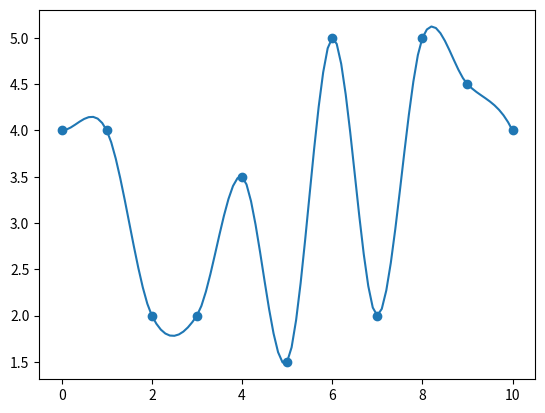

The script that saved this image:
import numpy as np
import matplotlib.pyplot as plt

# Spline fitting using points
def spline_fitting_points(t, c):
    T = np.array([
        [t[0]**3, t[0]**2, t[0], 1],
        [t[1]**3, t[1]**2, t[1], 1],
        [t[2]**3, t[2]**2, t[2], 1],
        [t[3]**3, t[3]**2, t[3], 1]
    ])
    Ti = np.linalg.inv(T)
    y = np.matmul(Ti, c)

    fig = plt.subplot()
    fig.scatter(t, c, label='data')
    xt = np.arange(max(t)+1)
    yt = (y[0] * xt**3) + (y[1] * xt**2) + (y[2] * xt) + y[3]
    fig.plot(xt, yt, label='spline fit')

    plt.show()
    return y

# test code
'''
t = np.array([0, 2, 7, 10])
C = np.array([1, 1.5, 3, 1])
y = spline_fitting_points(t, C)
print(y)
'''

# Spline fitting using gradients
def spline_fitting_grad(t, c, d, plot=False):
    T = np.array([
        [t[0]**3, t[0]**2, t[0], 1],
        [t[1]**3, t[1]**2, t[1], 1],
        [(3 * t[0]**2), (2 * t[0]), 1, 0],
        [(3 * t[1]**2), (2 * t[1]), 1, 0]
    ])
    C = np.concatenate((c, d), axis=None)

    Ti = np.linalg.inv(T)
    y = np.matmul(Ti, C)

    if plot==True:
        fig = plt.subplot()
        fig.scatter(t, c, label='data')
        xt = np.arange(max(t)+1)
        yt = (y[0] * xt**3) + (y[1] * xt**2) + (y[2] * xt) + y[3]
        fig.plot(xt, yt, label='spline fit')

        plt.show()
    return y

# test code
'''
t = [0, 10]
c = [1, 1]
d = [0, -2]
y = spline_fitting_grad(t, c, d, plot=True)
print(y)
'''

# Catmull-Rom Spline
def grad(start, end, t, c):
    d = []
    d.append(start)
    for n in range(len(t)-2):
        change = (c[n+2] - c[n]) / (t[n+2] - t[n])
        d.append(change)
    d.append(end)
    return d

def cr_spline(t, c, d):
    '''
    the gradient (d) only wants two inputs like [x, y] for the start and end
    needs fixing: plots random graphs before correct one
    '''
    d = grad(d[0], d[1], t, c)
    ys = []
    fit_x = []
    fit_y = []
    for n in range(len(t)-1):
        tt = [t[n], t[n+1]]
        ct = [c[n], c[n+1]]
        dt = [d[n], d[n+1]]
        y = spline_fitting_grad(tt, ct, dt)
        ys.append(y)

        if (n) == len(t)-2:
            xt = np.arange(tt[0], tt[1]+0.1, 0.1)
        else:
            xt = np.arange(tt[0], tt[1], 0.1)
        yt = (y[0] * xt**3) + (y[1] * xt**2) + (y[2] * xt) + y[3]
        fit_x.append(xt)
        fit_y.append(yt)

    fit_x = np.concatenate((fit_x), axis=None)
    fit_y = np.concatenate((fit_y), axis=None)

    fig = plt.subplot()
    fig.scatter(t, c, label='data')
    xt = np.arange(max(t)+1)
    yt = (y[0] * xt**3) + (y[1] * xt**2) + (y[2] * xt) + y[3]
    fig.plot(fit_x, fit_y, label='spline fit')

    plt.show()
    return ys

# test code

t = [0, 1, 2, 3, 4, 5, 6, 7, 8, 9, 10]
c = [4, 4, 2, 2, 3.5, 1.5, 5, 2, 5, 4.5, 4]
d = [0, -1]

y = cr_spline(t, c, d)
# print(y)

# https://www.youtube.com/watch?v=YMl25iCCRew
# https://www.youtube.com/watch?v=DLsqkWV6Cag
